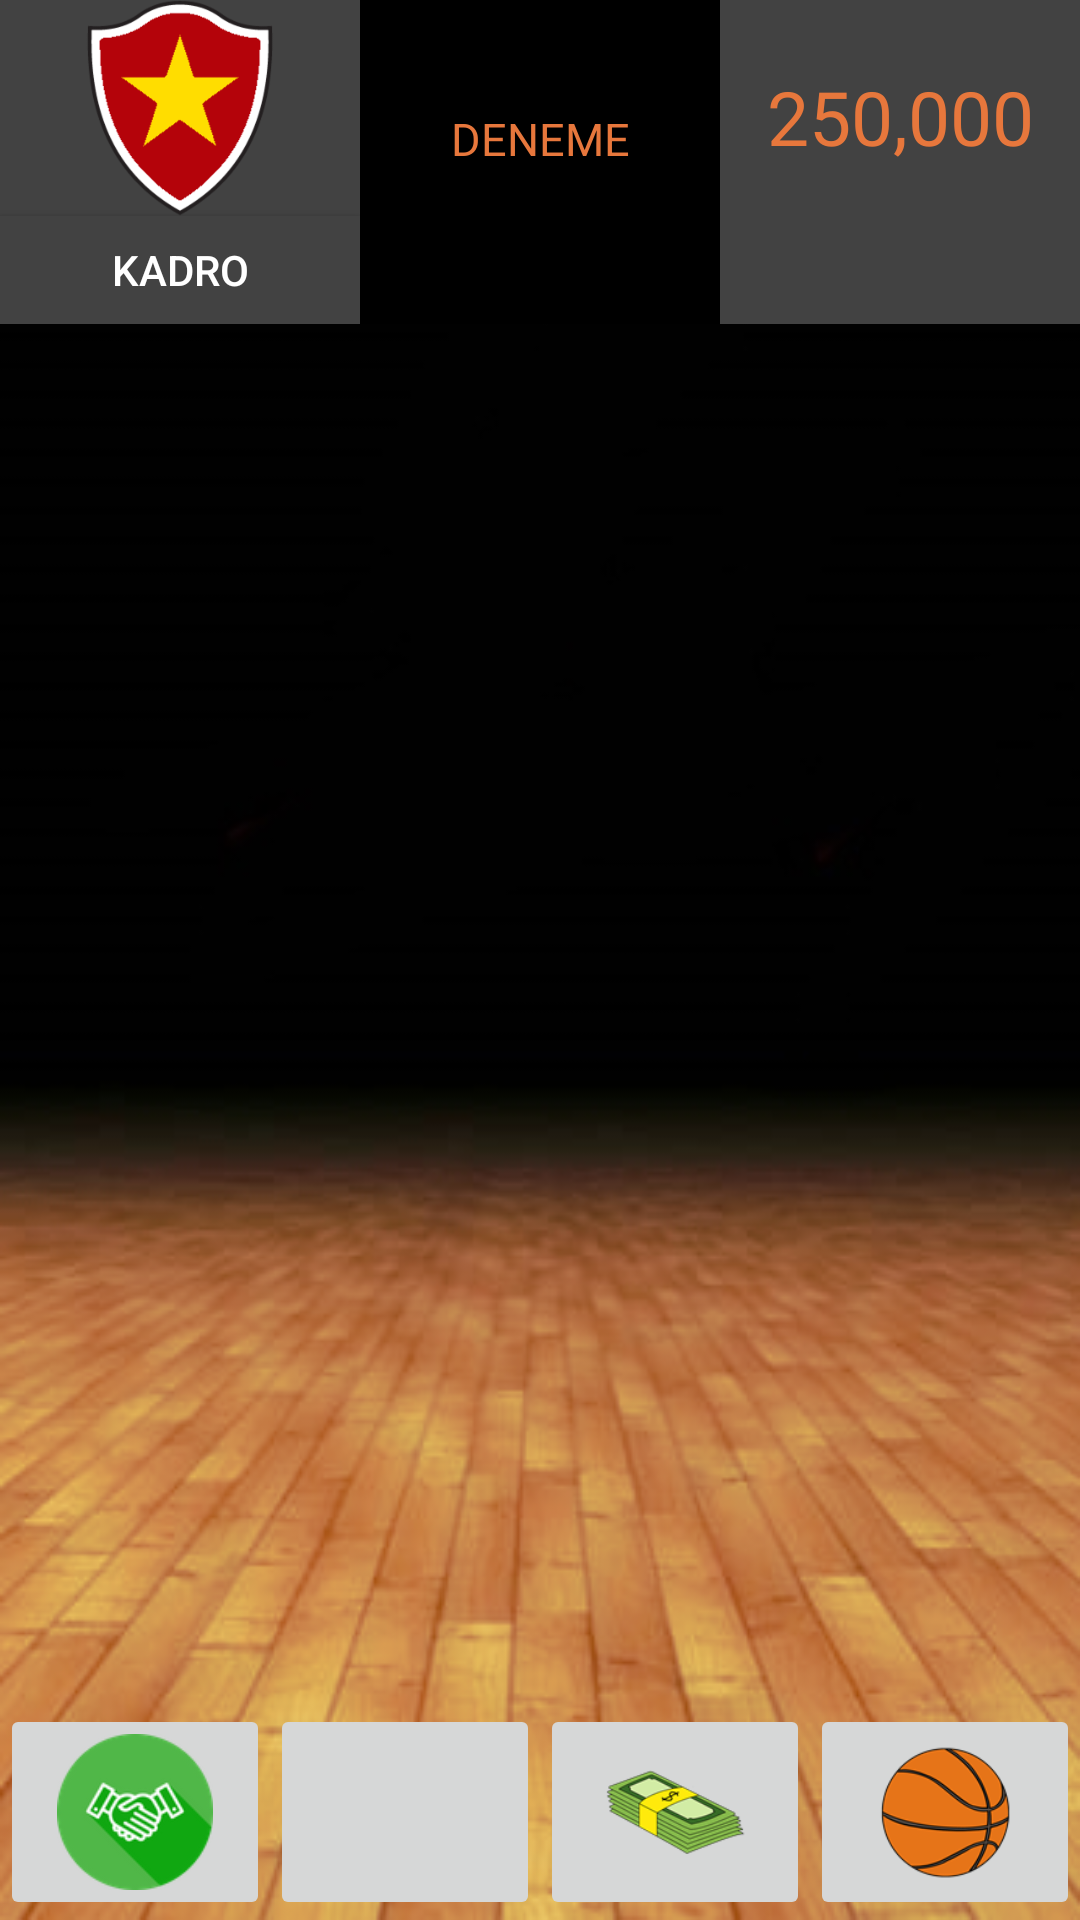

Android layout source for this screen:
<!-- AndroidManifest.xml: application theme MyMaterialTheme -->
<!-- res/layout/activity_icon_text_tab.xml -->
<LinearLayout
    xmlns:android="http://schemas.android.com/apk/res/android"
    xmlns:app="http://schemas.android.com/apk/res-auto"
    xmlns:tools="http://schemas.android.com/tools"
    android:layout_width="match_parent"
    android:layout_height="match_parent"
    android:background="@drawable/aplan"
    android:orientation="horizontal"
    app:popupTheme="@style/AlertDialog.AppCompat"

    >
    <LinearLayout
        android:layout_width="match_parent"
        android:layout_height="match_parent"
        android:weightSum="10"
        android:orientation="vertical">

    <LinearLayout

        android:layout_width="match_parent"
        android:layout_height="wrap_content"
        android:weightSum="10"
        android:orientation="vertical"

        android:layout_weight="1">
        <LinearLayout
            android:layout_width="match_parent"
            android:layout_height="match_parent"
            android:weightSum="3"

            android:layout_weight="9"

            >
            <LinearLayout
                android:layout_width="match_parent"
                android:layout_height="wrap_content"
                android:layout_weight="1"
                android:background="@color/colorblack"
                android:orientation="vertical">

                <ImageView
                    android:id="@+id/oneteamcoloriw"
                    android:layout_width="match_parent"
                    android:layout_height="@dimen/custom_tab_layout_height"
                    android:background="@color/cardview_dark_background"
                  android:src="@drawable/gs"

                    />
<Button
    android:layout_width="match_parent"
    android:layout_height="match_parent"
    android:text="KADRO"
    android:textColor="@color/colorwhite"
    android:background="@color/cardview_dark_background"
    android:id="@+id/icontexttabsquatbutton"/>

            </LinearLayout>

            <LinearLayout
                android:layout_width="match_parent"
                android:layout_height="match_parent"
                android:layout_weight="1"
                android:weightSum="3"
                android:orientation="vertical"
                android:background="@color/colorblack">
                <LinearLayout
                    android:layout_width="match_parent"
                    android:layout_height="match_parent"

                    android:layout_weight="1">


                </LinearLayout>
              <LinearLayout
                  android:layout_width="match_parent"
                  android:layout_weight="1"
                  android:layout_height="match_parent">
                  <TextView
                      android:layout_width="match_parent"
                      android:id="@+id/haftasay"
                      android:layout_height="wrap_content"
                      android:text="DENEME"
                      android:gravity="center"
                      android:textColor="@color/colororange"
                      android:textSize="15dp"/>
              </LinearLayout>
                <LinearLayout
                    android:layout_width="match_parent"
                    android:layout_height="match_parent"
                    android:layout_weight="1">


                </LinearLayout>

            </LinearLayout>
            <LinearLayout
                android:layout_width="match_parent"
                android:layout_height="match_parent"
                android:layout_weight="1"
                android:weightSum="5"
                android:background="@color/cardview_dark_background"
                android:orientation="vertical">

                <ImageView
                    android:id="@+id/imageView2"
                    android:layout_width="match_parent"
                    android:layout_height="wrap_content"
                    android:layout_gravity=""
                    android:layout_weight="1"

                    android:src="@drawable/tab_money" />

                <TextView
                    android:id="@+id/teammoney"
                    android:layout_width="match_parent"
                    android:layout_height="wrap_content"
                    android:layout_weight="1"
                    android:background="@color/cardview_dark_background"
                    android:gravity="center"
                    android:text="250,000"

                    android:textColor="@color/colororange"
                    android:textSize="25dp" />

            </LinearLayout>
        </LinearLayout>


</LinearLayout>
        <LinearLayout
            android:layout_width="match_parent"
            android:layout_height="match_parent"
            android:layout_weight="9"
            android:weightSum="4"
            android:orientation="vertical">
            <LinearLayout
                android:layout_width="match_parent"
                android:layout_height="match_parent"
                android:layout_weight="2">

            </LinearLayout>

            <LinearLayout
                android:layout_width="match_parent"
                android:layout_height="match_parent"
                android:layout_weight="1">


                <ListView
                    android:layout_width="match_parent"
                    android:layout_height="match_parent"
                    android:id="@+id/leaguetablelist"/>
            </LinearLayout>
            <LinearLayout
                android:layout_width="match_parent"
                android:layout_height="match_parent"
                android:layout_weight="1">
                <ImageButton
                android:layout_width="match_parent"
                android:layout_height="@dimen/custom_tab_layout_height"
                android:layout_weight="1"
                android:src="@drawable/tra"
                android:scaleType="fitCenter"
                android:layout_gravity="bottom"
                android:id="@+id/trasferpagebutton"
                />

            <ImageButton
                android:layout_width="match_parent"
                android:layout_height="@dimen/custom_tab_layout_height"
                android:layout_weight="1"
                android:src="@drawable/calendar"
                android:scaleType="fitCenter"
                android:layout_gravity="bottom"
                android:id="@+id/icontexttabcalendarbutton"/>
            <ImageButton
                android:layout_width="match_parent"
                android:layout_height="@dimen/custom_tab_layout_height"
                android:layout_weight="1"
                android:id="@+id/roulettebutton"
                android:src="@drawable/moneyy"
                android:scaleType="fitCenter"
                android:layout_gravity="bottom"/>
            <ImageButton
                android:layout_width="match_parent"
                android:layout_height="@dimen/custom_tab_layout_height"
                android:layout_weight="1"
                android:src="@drawable/macagit"
                android:id="@+id/gamebutton"
                android:scaleType="fitCenter"
                android:layout_gravity="bottom"/>

            >

            </LinearLayout>

        </LinearLayout>
    </LinearLayout>
</LinearLayout>
<!-- resources referenced by this layout -->
<resources>
  <color name="colorblack">#000</color>
  <color name="colororange">#E7773C</color>
  <color name="colorwhite">#FFF</color>
  <dimen name="custom_tab_layout_height">72dp</dimen>
  <!-- drawable aplan: png bitmap (drawable, 112713 bytes) -->
  <!-- drawable gs: png bitmap (drawable, 13234 bytes) -->
  <!-- drawable macagit: png bitmap (drawable, 9728 bytes) -->
  <!-- drawable moneyy: png bitmap (drawable, 9637 bytes) -->
  <!-- drawable tra: png bitmap (drawable, 7342 bytes) -->
  <style name="MyMaterialTheme" parent="MyMaterialTheme.Base">
  
          <item name="android:windowContentTransitions">true</item>
          <item name="android:windowAllowEnterTransitionOverlap">true</item>
          <item name="android:windowAllowReturnTransitionOverlap">true</item>
          <item name="android:windowSharedElementEnterTransition">@android:transition/move</item>
          <item name="android:windowSharedElementExitTransition">@android:transition/move</item>
      </style>
  <style name="MyMaterialTheme.Base" parent="Theme.AppCompat.Light.DarkActionBar">
          <item name="windowNoTitle">true</item>
          <item name="windowActionBar">false</item>
          <item name="colorPrimary">@color/colorPrimary</item>
          <item name="colorPrimaryDark">@color/colorPrimaryDark</item>
          <item name="colorAccent">@color/colorAccent</item>
      </style>
  <color name="colorPrimary">#000</color>
  <color name="colorPrimaryDark">#00574B</color>
  <color name="colorAccent">#D81B60</color>
</resources>
